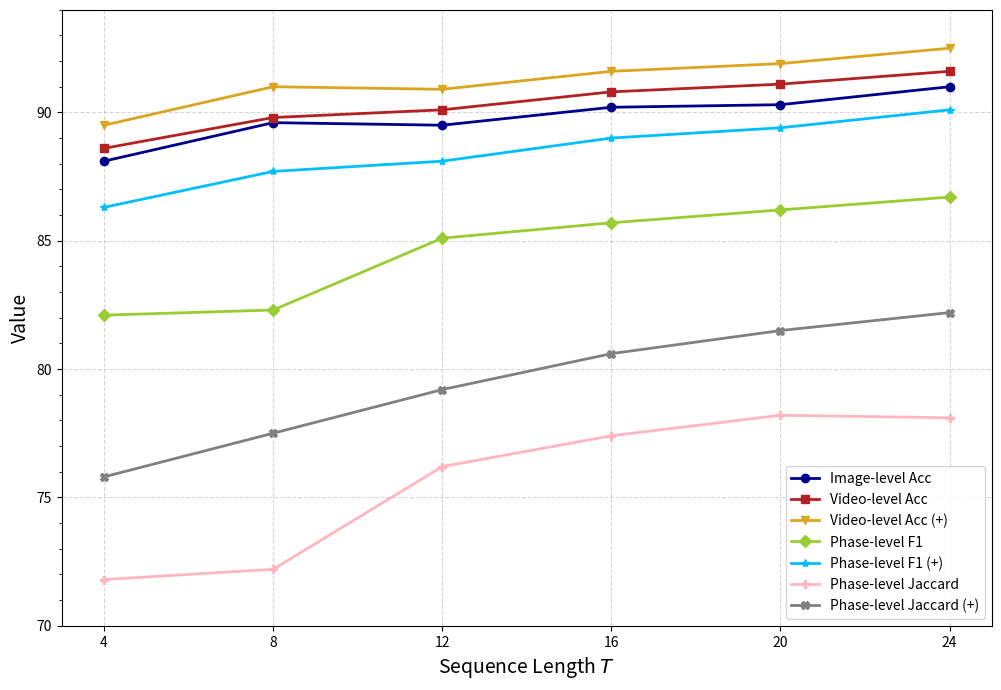

Here is the Python script that generated this plot:
import matplotlib.pyplot as plt
from matplotlib.pyplot import MultipleLocator
import numpy as np

def plot_line_chart(
    x_values_list, y_values_list, x_label, y_label, title, labels, colors, markers
):
    """
    绘制多条带有类别的折线图

    参数：
    x_values_list: 包含多条折线的 x 轴数据点列表的列表
    y_values_list: 包含多条折线的 y 轴数据点列表的列表
    x_label: x 轴的标签
    y_label: y 轴的标签
    title: 图表的标题
    labels: 类别标签的列表
    colors: 颜色的列表
    markers: 点形状的列表
    """
    plt.figure(figsize=(12, 8))
    for x_values, y_values, label, color, marker in zip(
        x_values_list, y_values_list, labels, colors, markers
    ):
        plt.plot(
            x_values, y_values, label=label, color=color, linewidth=2, marker=marker
        )

    ax=plt.gca()
    # ax.spines['right'].set_visible(False)
    # ax.spines['top'].set_visible(False)
    x_major_locator=MultipleLocator(4)
    # y_major_locator=MultipleLocator(2)
    ax.xaxis.set_major_locator(x_major_locator)
    # ax.yaxis.set_major_locator(y_major_locator)


    major_ticks_top = np.linspace(70,95,6)[:-1]
    minor_ticks_top = np.linspace(70,95,26)[:-1]
    plt.yticks(major_ticks_top)
    plt.yticks(minor_ticks_top, minor=True)

    ax.grid(linestyle='--', alpha=0.5)
    plt.xlabel(x_label, fontsize=14)
    plt.ylabel(y_label, fontsize=14)
    # plt.title(title)
    plt.grid(True)
    plt.legend(loc='lower right')
    plt.savefig("test_length.pdf", dpi=600, format="pdf")
    plt.show()

# 示例数据
x_values_list = [
    [4, 8, 12, 16, 20, 24],
    [4, 8, 12, 16, 20, 24],
    [4, 8, 12, 16, 20, 24],
    [4, 8, 12, 16, 20, 24],
    [4, 8, 12, 16, 20, 24],
    [4, 8, 12, 16, 20, 24],
    [4, 8, 12, 16, 20, 24],
]
y_values_list = [
    [88.1, 89.6, 89.5, 90.2, 90.3, 91.0],
    [88.6, 89.8, 90.1, 90.8, 91.1, 91.6],
    [89.5, 91.0, 90.9, 91.6, 91.9, 92.5],
    [82.1, 82.3, 85.1, 85.7, 86.2, 86.7],
    [86.3, 87.7, 88.1, 89.0, 89.4, 90.1],
    [71.8, 72.2, 76.2, 77.4, 78.2, 78.1],
    [75.8, 77.5, 79.2, 80.6, 81.5, 82.2]
]
labels = ["Image-level Acc", "Video-level Acc", "Video-level Acc (+)", "Phase-level F1", "Phase-level F1 (+)", "Phase-level Jaccard", "Phase-level Jaccard (+)"]
colors = ["darkblue", "firebrick", "goldenrod", "yellowgreen", "deepskyblue", "lightpink", "gray"]
markers = ["o", "s", "v", "D", "*", "P", "X"]

# 调用函数绘制多条带有类别的折线图
plot_line_chart(
    x_values_list, y_values_list, "Sequence Length $T$", "Value", "AIM", labels, colors, markers
)
